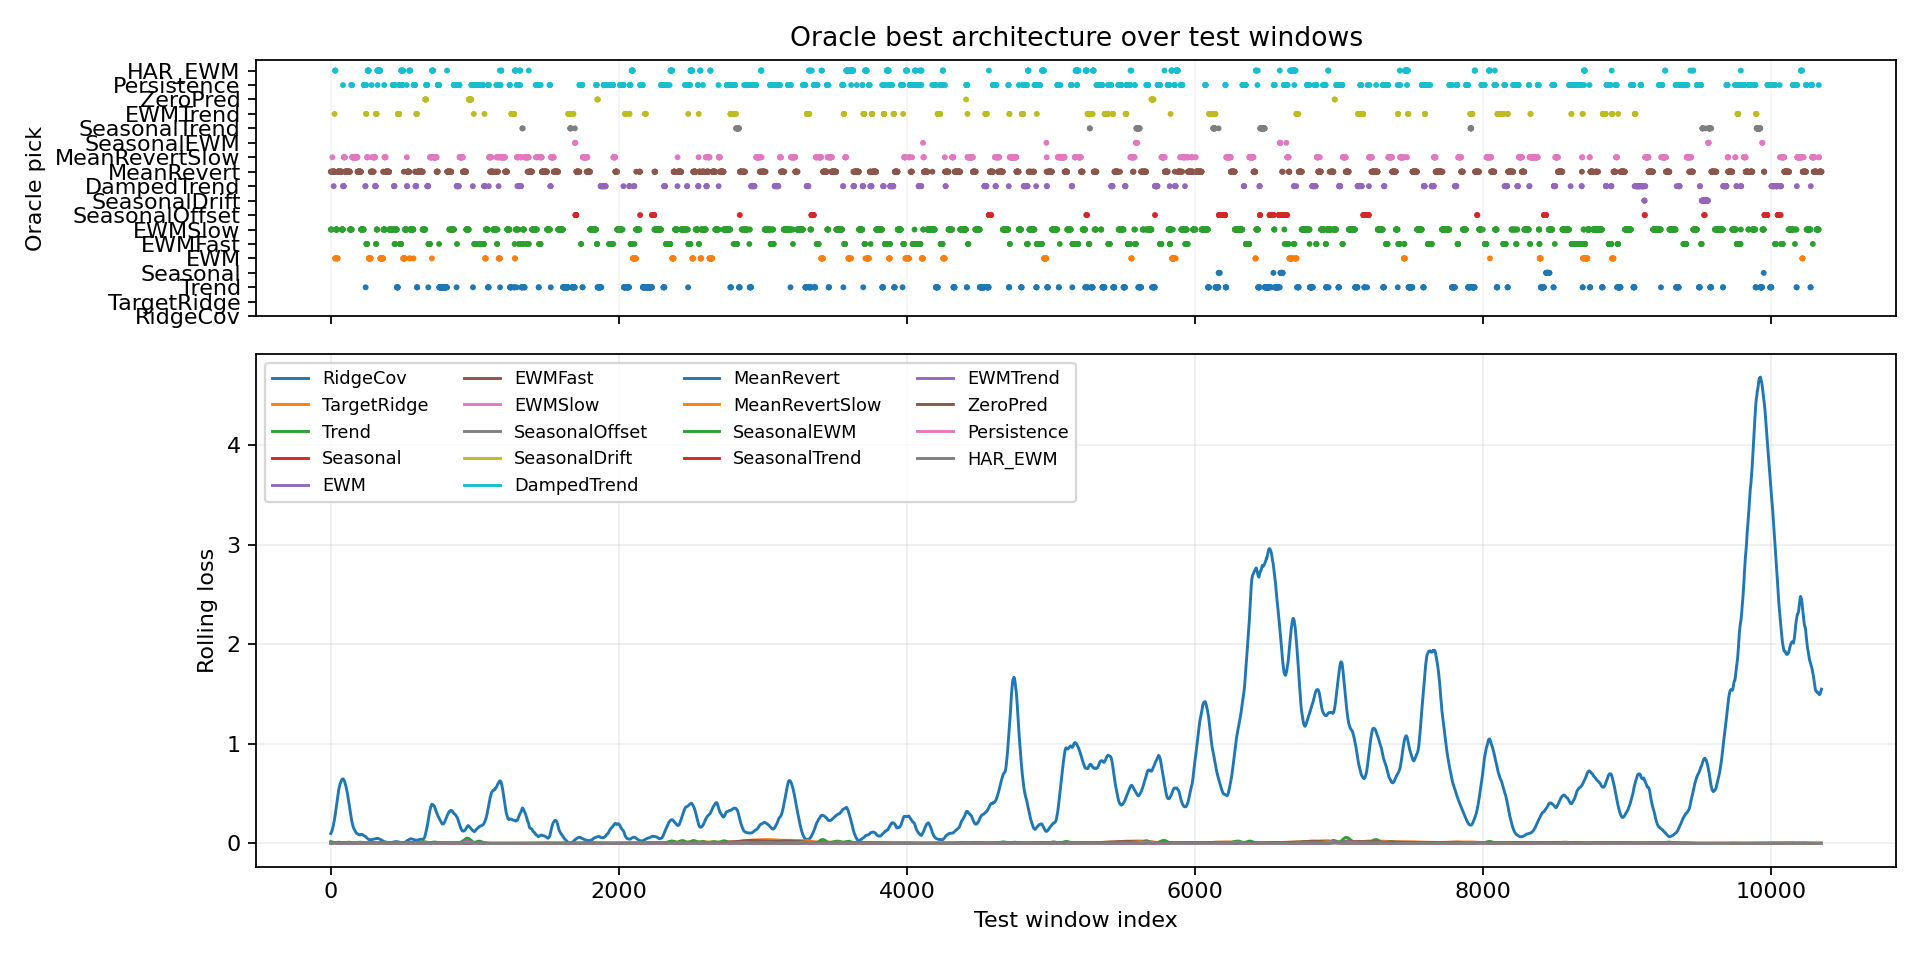

Data behind this chart, as committed beside it:
window_index, best_model, best_loss, second_model, second_loss, margin_vs_second, best_single_model, best_single_loss, oracle_gain_vs_best_single
0, MeanRevert, 0.0006977, EWMSlow, 0.0007221, 2.436427166685462e-05, MeanRevertSlow, 0.0007829, 8.52385419420898e-05
1, EWMSlow, 0.0007104, MeanRevert, 0.0007195, 9.087612852454185e-06, MeanRevertSlow, 0.0008264, 0.000116
2, EWMSlow, 0.0006826, MeanRevert, 0.0007341, 5.145813338458538e-05, MeanRevertSlow, 0.0008503, 0.0001677
3, EWMSlow, 0.0006966, MeanRevert, 0.000718, 2.1334330085664988e-05, MeanRevertSlow, 0.000803, 0.0001063
4, MeanRevert, 0.000726, EWMSlow, 0.0007986, 7.258896948769689e-05, MeanRevertSlow, 0.000811, 8.499535033479333e-05
5, MeanRevert, 0.0007468, EWMSlow, 0.0008076, 6.083602784201503e-05, MeanRevertSlow, 0.0008444, 9.765406139194965e-05
6, EWMSlow, 0.000761, MeanRevert, 0.0007638, 2.858520019799471e-06, MeanRevertSlow, 0.0008667, 0.0001057
7, MeanRevert, 0.0007437, EWMSlow, 0.0007841, 4.0366838220506907e-05, MeanRevertSlow, 0.0008127, 6.900314474478364e-05
8, MeanRevert, 0.0007215, MeanRevertSlow, 0.0007599, 3.832340007647872e-05, MeanRevertSlow, 0.0007599, 3.832340007647872e-05
9, MeanRevert, 0.0006982, MeanRevertSlow, 0.00071, 1.1868774890899658e-05, MeanRevertSlow, 0.00071, 1.1868774890899658e-05
10, MeanRevert, 0.0007039, MeanRevertSlow, 0.0007112, 7.3274713940918446e-06, MeanRevertSlow, 0.0007112, 7.3274713940918446e-06
11, MeanRevertSlow, 0.0005774, MeanRevert, 0.0005882, 1.0834308341145515e-05, MeanRevertSlow, 0.0005774, 0.0
12, MeanRevert, 0.0005484, MeanRevertSlow, 0.0005789, 3.0525727197527885e-05, MeanRevertSlow, 0.0005789, 3.0525727197527885e-05
13, MeanRevert, 0.0005617, MeanRevertSlow, 0.0005796, 1.7869984731078148e-05, MeanRevertSlow, 0.0005796, 1.7869984731078148e-05
14, MeanRevert, 0.0005341, MeanRevertSlow, 0.0006152, 8.101918501779437e-05, MeanRevertSlow, 0.0006152, 8.101918501779437e-05
15, MeanRevert, 0.0005391, DampedTrend, 0.000606, 6.695924093946815e-05, MeanRevertSlow, 0.0006293, 9.024929022416472e-05
16, MeanRevert, 0.0005342, DampedTrend, 0.0005366, 2.3875036276876926e-06, MeanRevertSlow, 0.0006788, 0.0001446
17, MeanRevert, 0.0005969, MeanRevertSlow, 0.0006048, 7.983006071299314e-06, MeanRevertSlow, 0.0006048, 7.983006071299314e-06
18, MeanRevert, 0.0005871, DampedTrend, 0.0005907, 3.6031706258654594e-06, MeanRevertSlow, 0.0006311, 4.394457209855318e-05
19, MeanRevert, 0.0005721, DampedTrend, 0.0006064, 3.426143666729331e-05, MeanRevertSlow, 0.0007164, 0.0001443
20, DampedTrend, 0.0006036, MeanRevert, 0.0006052, 1.6472768038511276e-06, MeanRevertSlow, 0.000687, 8.338422048836946e-05
21, MeanRevert, 0.0006079, DampedTrend, 0.0007115, 0.0001036, MeanRevertSlow, 0.0007317, 0.0001238
22, MeanRevert, 0.0006144, EWM, 0.0007332, 0.0001188, MeanRevertSlow, 0.0007805, 0.0001661
23, MeanRevert, 0.0006463, MeanRevertSlow, 0.0007119, 6.562354974448681e-05, MeanRevertSlow, 0.0007119, 6.562354974448681e-05
24, MeanRevert, 0.0006597, EWM, 0.0007195, 5.98513288423419e-05, MeanRevertSlow, 0.0007232, 6.349675823003054e-05
25, MeanRevert, 0.000695, MeanRevertSlow, 0.0006994, 4.399160388857126e-06, MeanRevertSlow, 0.0006994, 4.399160388857126e-06
26, EWMTrend, 0.0007018, MeanRevert, 0.0007046, 2.757296897470951e-06, MeanRevertSlow, 0.0007118, 9.97085589915514e-06
27, MeanRevert, 0.0007008, EWM, 0.0007038, 2.9425136744976044e-06, MeanRevertSlow, 0.0007465, 4.565482959151268e-05
28, MeanRevert, 0.0006861, EWM, 0.0006976, 1.144694397225976e-05, MeanRevertSlow, 0.0009269, 0.0002408
29, EWM, 0.0006891, HAR_EWM, 0.0006922, 3.1557283364236355e-06, MeanRevertSlow, 0.0009205, 0.0002314
30, HAR_EWM, 0.000686, EWM, 0.0006862, 2.3760367184877396e-07, MeanRevertSlow, 0.000833, 0.000147
31, HAR_EWM, 0.0006759, EWM, 0.0006777, 1.793145202100277e-06, MeanRevertSlow, 0.0009435, 0.0002676
32, HAR_EWM, 0.0006676, EWM, 0.0006689, 1.3092649169266224e-06, MeanRevertSlow, 0.0009514, 0.0002838
33, EWM, 0.0006627, HAR_EWM, 0.0006628, 7.03730620443821e-08, MeanRevertSlow, 0.0008903, 0.0002276
34, EWM, 0.0006592, HAR_EWM, 0.0006609, 1.674110535532236e-06, MeanRevertSlow, 0.0008249, 0.0001657
35, EWM, 0.0006549, HAR_EWM, 0.0006589, 4.030298441648483e-06, MeanRevertSlow, 0.0009584, 0.0003035
36, EWMSlow, 0.0006422, EWM, 0.000645, 2.778077032417059e-06, MeanRevertSlow, 0.001527, 0.0008848
37, EWMSlow, 0.0006321, EWM, 0.0006453, 1.3144162949174643e-05, MeanRevertSlow, 0.0009337, 0.0003016
38, EWMSlow, 0.0006316, EWM, 0.0006449, 1.3255688827484846e-05, MeanRevertSlow, 0.00084, 0.0002084
39, EWMSlow, 0.0006299, EWM, 0.0006486, 1.8717197235673666e-05, MeanRevertSlow, 0.0007792, 0.0001493
40, EWMSlow, 0.0006361, EWM, 0.0006513, 1.519097713753581e-05, MeanRevertSlow, 0.0008275, 0.0001914
41, EWMSlow, 0.000641, EWM, 0.0006544, 1.3380253221839666e-05, MeanRevertSlow, 0.0007408, 9.977148147299886e-05
42, EWMSlow, 0.0006383, EWM, 0.000659, 2.0698586013168097e-05, MeanRevertSlow, 0.0007426, 0.0001043
43, EWMSlow, 0.0006413, EWM, 0.0006627, 2.139969728887081e-05, MeanRevertSlow, 0.0007445, 0.0001032
44, EWM, 0.0006625, EWMSlow, 0.0006769, 1.4379620552062988e-05, MeanRevertSlow, 0.0007393, 7.683754665777087e-05
45, EWM, 0.0006603, MeanRevert, 0.0006895, 2.9235612601041794e-05, MeanRevertSlow, 0.0007296, 6.933335680514574e-05
46, EWM, 0.0006733, EWMSlow, 0.000692, 1.868500839918852e-05, MeanRevertSlow, 0.0009419, 0.0002687
47, EWM, 0.0006822, EWMSlow, 0.0006987, 1.648510806262493e-05, MeanRevertSlow, 0.0009776, 0.0002954
48, MeanRevert, 0.00067, EWM, 0.0006773, 7.368798833340406e-06, MeanRevertSlow, 0.000705, 3.508513327687979e-05
49, MeanRevert, 0.0006656, EWM, 0.0006808, 1.5244120731949806e-05, MeanRevertSlow, 0.0006813, 1.571624306961894e-05
50, MeanRevert, 0.0006698, EWM, 0.0006942, 2.4458044208586216e-05, MeanRevertSlow, 0.0007774, 0.0001076
51, MeanRevert, 0.0007, EWM, 0.0007052, 5.269888788461685e-06, MeanRevertSlow, 0.0009588, 0.0002589
52, MeanRevert, 0.000664, EWM, 0.0007073, 4.3313950300216675e-05, MeanRevertSlow, 0.0007792, 0.0001152
53, MeanRevert, 0.0006577, EWM, 0.0007176, 5.990499630570412e-05, MeanRevertSlow, 0.000754, 9.632681030780077e-05
54, MeanRevert, 0.0006551, EWM, 0.0007231, 6.798538379371166e-05, MeanRevertSlow, 0.0007465, 9.138177847489715e-05
55, MeanRevert, 0.0006538, EWM, 0.0007251, 7.129018194973469e-05, MeanRevertSlow, 0.0007428, 8.906668517738581e-05
56, MeanRevert, 0.0006591, EWM, 0.0007221, 6.300379754975438e-05, MeanRevertSlow, 0.0007694, 0.0001102
57, MeanRevert, 0.0006488, MeanRevertSlow, 0.0007242, 7.546058623120189e-05, MeanRevertSlow, 0.0007242, 7.546058623120189e-05
58, MeanRevert, 0.0006525, MeanRevertSlow, 0.0007348, 8.230173261836171e-05, MeanRevertSlow, 0.0007348, 8.230173261836171e-05
59, MeanRevert, 0.0006523, MeanRevertSlow, 0.0007291, 7.681059651076794e-05, MeanRevertSlow, 0.0007291, 7.681059651076794e-05
... 10,288 more rows
